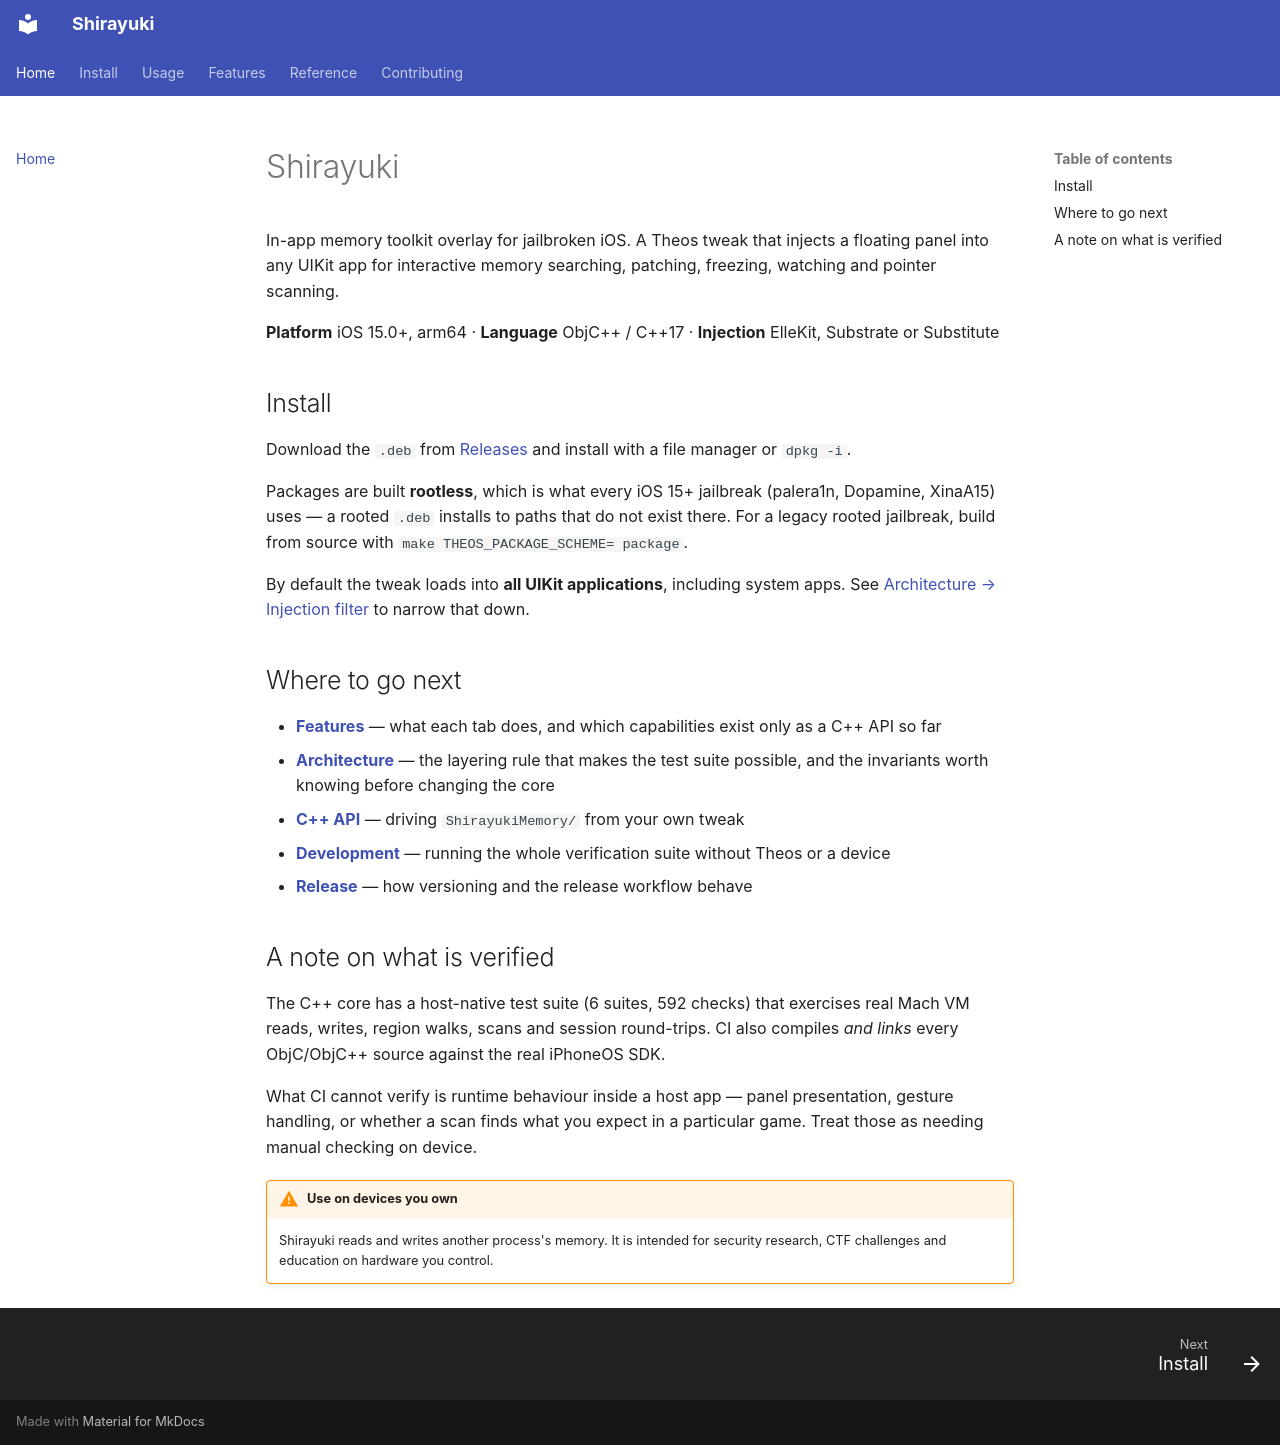

repository: qusamulab/shirayuki · page: index.html · generator: mkdocs

# Shirayuki

In-app memory toolkit overlay for jailbroken iOS. A Theos tweak that injects a
floating panel into any UIKit app for interactive memory searching, patching,
freezing, watching and pointer scanning.

**Platform** iOS 15.0+, arm64 · **Language** ObjC++ / C++17 · **Injection** ElleKit, Substrate or Substitute

## Install

Download the `.deb` from [Releases](https://github.com/qusamulab/shirayuki/releases)
and install with a file manager or `dpkg -i`.

Packages are built **rootless**, which is what every iOS 15+ jailbreak
(palera1n, Dopamine, XinaA15) uses — a rooted `.deb` installs to paths that do not
exist there. For a legacy rooted jailbreak, build from source with
`make THEOS_PACKAGE_SCHEME= package`.

By default the tweak loads into **all UIKit applications**, including system apps.
See [Architecture → Injection filter](architecture.md#injection-filter) to narrow
that down.

## Where to go next

- **[Features](features.md)** — what each tab does, and which capabilities exist
  only as a C++ API so far
- **[Architecture](architecture.md)** — the layering rule that makes the test suite
  possible, and the invariants worth knowing before changing the core
- **[C++ API](api.md)** — driving `ShirayukiMemory/` from your own tweak
- **[Development](development.md)** — running the whole verification suite without
  Theos or a device
- **[Release](release.md)** — how versioning and the release workflow behave

## A note on what is verified

The C++ core has a host-native test suite (6 suites, 592 checks) that exercises
real Mach VM reads, writes, region walks, scans and session round-trips. CI also
compiles *and links* every ObjC/ObjC++ source against the real iPhoneOS SDK.

What CI cannot verify is runtime behaviour inside a host app — panel presentation,
gesture handling, or whether a scan finds what you expect in a particular game.
Treat those as needing manual checking on device.

!!! warning "Use on devices you own"
    Shirayuki reads and writes another process's memory. It is intended for
    security research, CTF challenges and education on hardware you control.
